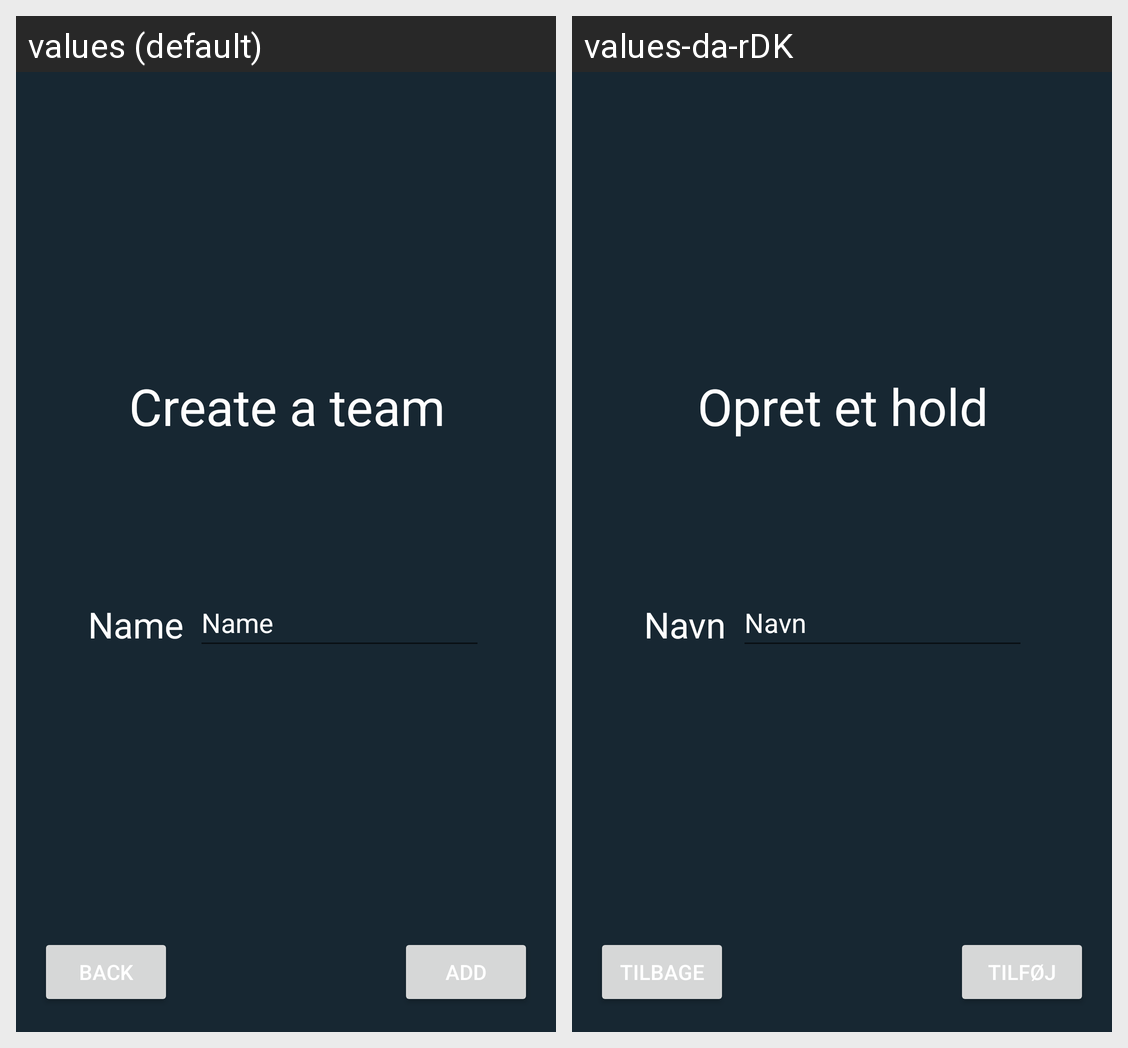

Strings drawn on this Android screen and how each of the app's shown locales translates them:
Android screen res/layout/activity_create_team.xml rendered under 2 locales, left to right: values (default), values-da-rDK. Device: Nexus 5 (rendered at 1080×1920; each locale shown at half size, 540×960, under a caption strip naming it); theme Theme.RusApp.
Strings drawn on this screen, with the default value and each locale's value (text and hints the layout hard-codes, and strings that could not be matched under every locale, appear in the picture but are not listed):

createTeam
  values: Create a team
  values-da-rDK: Opret et hold

Name
  values: Name
  values-da-rDK: Navn

Back
  values: Back
  values-da-rDK: Tilbage

Add
  values: Add
  values-da-rDK: Tilføj
